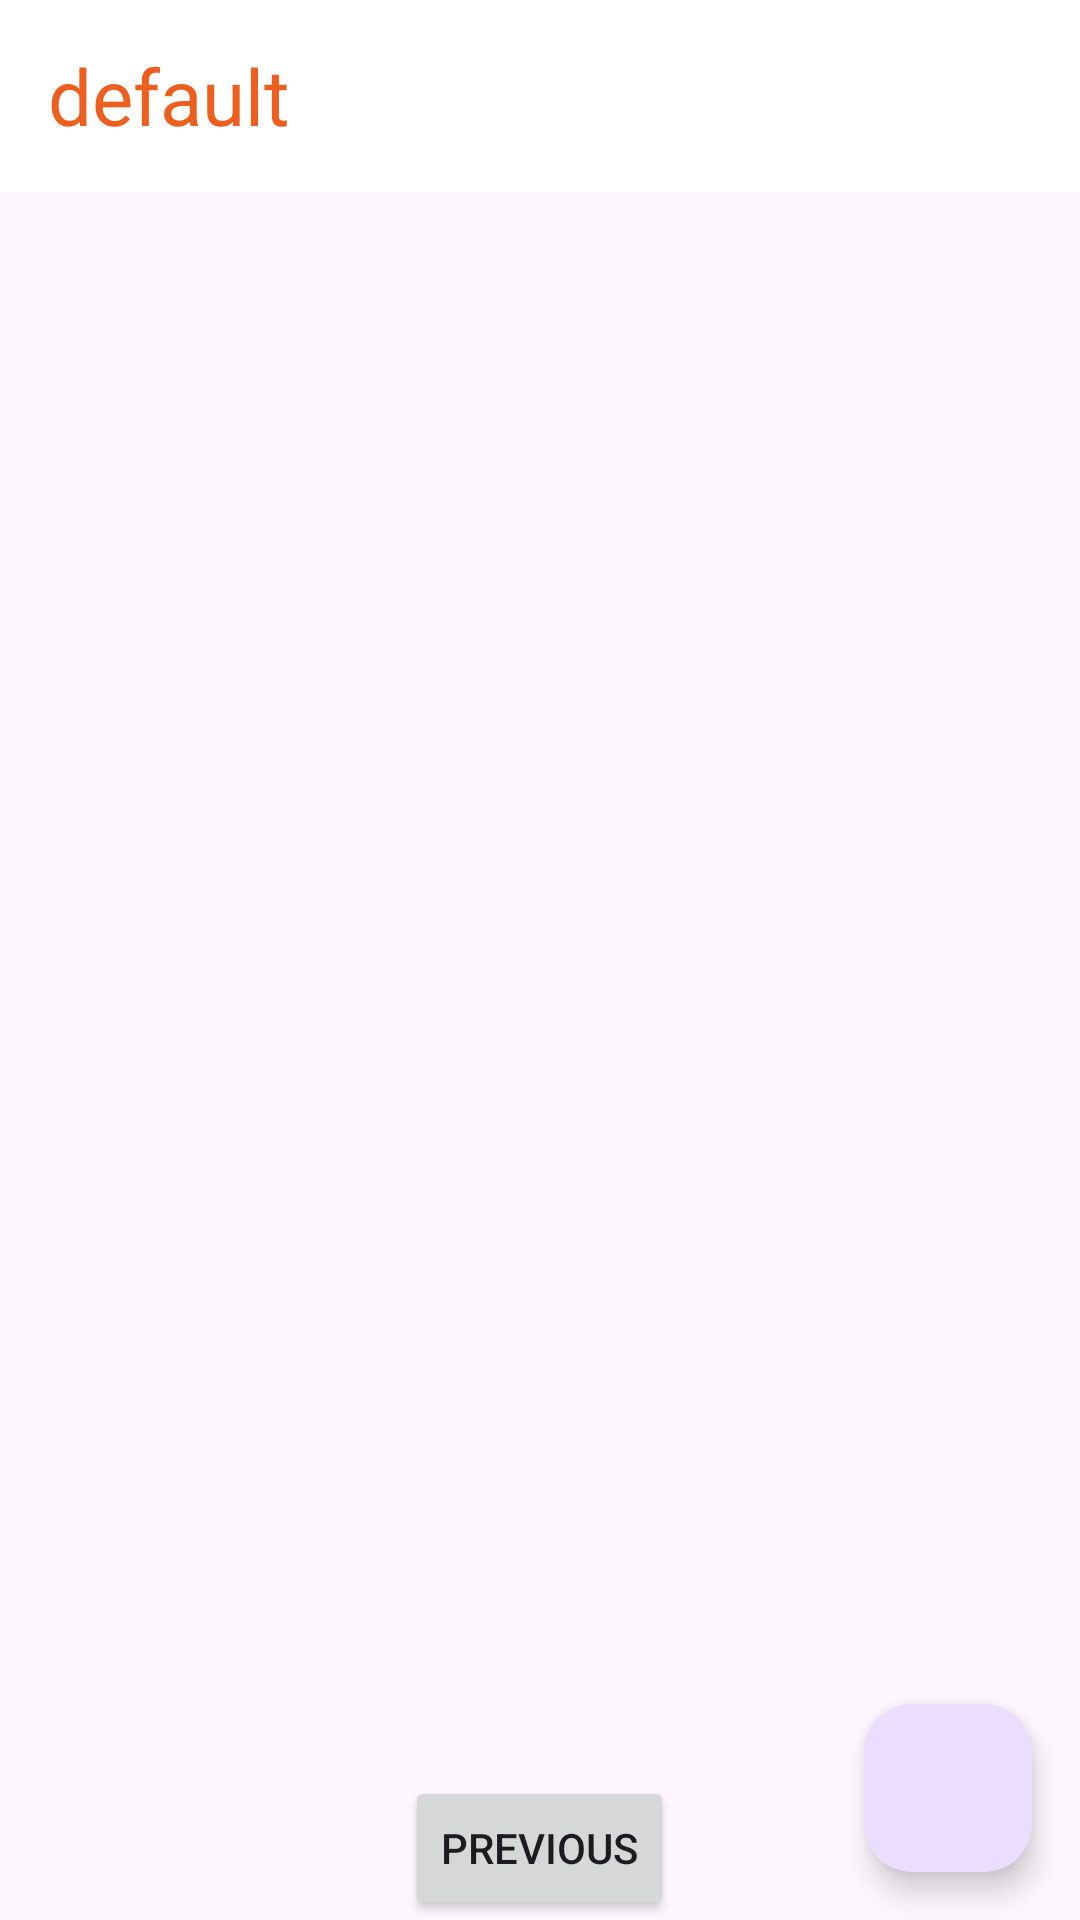

Write the Android layout XML for this screen, with the resource values it uses.
<!-- AndroidManifest.xml: application theme Theme.PMEUEpocaEspecial -->
<!-- res/layout/activity_manage_project_tasks.xml -->
<?xml version="1.0" encoding="utf-8"?>
    <RelativeLayout
        xmlns:android="http://schemas.android.com/apk/res/android"
        xmlns:app="http://schemas.android.com/apk/res-auto"
        xmlns:tools="http://schemas.android.com/tools"
        android:layout_width="match_parent"
        android:layout_height="match_parent"
        tools:context=".activities.user.MainActivity">

    <androidx.appcompat.widget.Toolbar
        android:id="@+id/topBar"
        android:layout_width="match_parent"
        android:layout_height="?attr/actionBarSize"
        android:background="@color/white"
        android:layout_alignParentTop="true">

        <RelativeLayout
            android:layout_width="match_parent"
            android:layout_height="match_parent">

            <TextView
                android:id="@id/projectTitle"
                android:layout_width="wrap_content"
                android:layout_height="wrap_content"
                android:layout_alignParentStart="true"
                android:layout_centerVertical="true"
                android:textSize="26dp"
                android:textColor="@color/orange"
                android:text="default" />

            <ImageView
                android:id="@+id/profileImageView"
                android:layout_width="wrap_content"
                android:layout_height="match_parent"
                android:layout_alignParentEnd="true"
                android:src="@mipmap/ic_launcher"/>
        </RelativeLayout>
    </androidx.appcompat.widget.Toolbar>

    <androidx.recyclerview.widget.RecyclerView
        android:layout_below="@id/topBar"
        android:layout_above="@id/buttonLayout"
        android:id="@+id/projects"
        android:layout_width="fill_parent"
        android:layout_height="fill_parent"/>

    <LinearLayout
        android:id="@+id/buttonLayout"
        android:layout_width="match_parent"
        android:layout_height="wrap_content"
        android:layout_alignParentBottom="true"
        android:orientation="horizontal"
        android:gravity="center">
        <Button
            android:id="@+id/returnButton"
            android:layout_width="wrap_content"
            android:layout_height="wrap_content"
            android:text="@string/previous" />
    </LinearLayout>


    <com.google.android.material.floatingactionbutton.FloatingActionButton
    android:id="@+id/addButton"
    android:layout_width="wrap_content"
    android:layout_height="wrap_content"
    android:layout_alignParentBottom="true"
    android:layout_alignParentEnd="true"
    android:layout_marginBottom="16dp"
    android:layout_marginLeft="16dp"
    android:layout_marginRight="16dp"
    android:layout_marginEnd="16dp"
    android:layout_marginStart="16dp"
    android:layout_marginTop="16dp"
    android:src="@drawable/baseline_add_24"
    app:tint="@color/white"
    android:background="@color/orange"/>

</RelativeLayout>
<!-- resources referenced by this layout -->
<resources>
  <color name="orange">#ed5f1e</color>
  <color name="white">#FFFFFFFF</color>
  <string name="previous">Anterior</string>
  <style name="Theme.PMEUEpocaEspecial" parent="Base.Theme.PMEUEpocaEspecial" />
  <style name="Base.Theme.PMEUEpocaEspecial" parent="Theme.Material3.DayNight.NoActionBar">
          
          <item name="colorPrimary">@color/orange</item>
          <item name="colorPrimaryVariant">@color/orange</item>
          <item name="android:statusBarColor">@color/orange</item>
      </style>
</resources>
